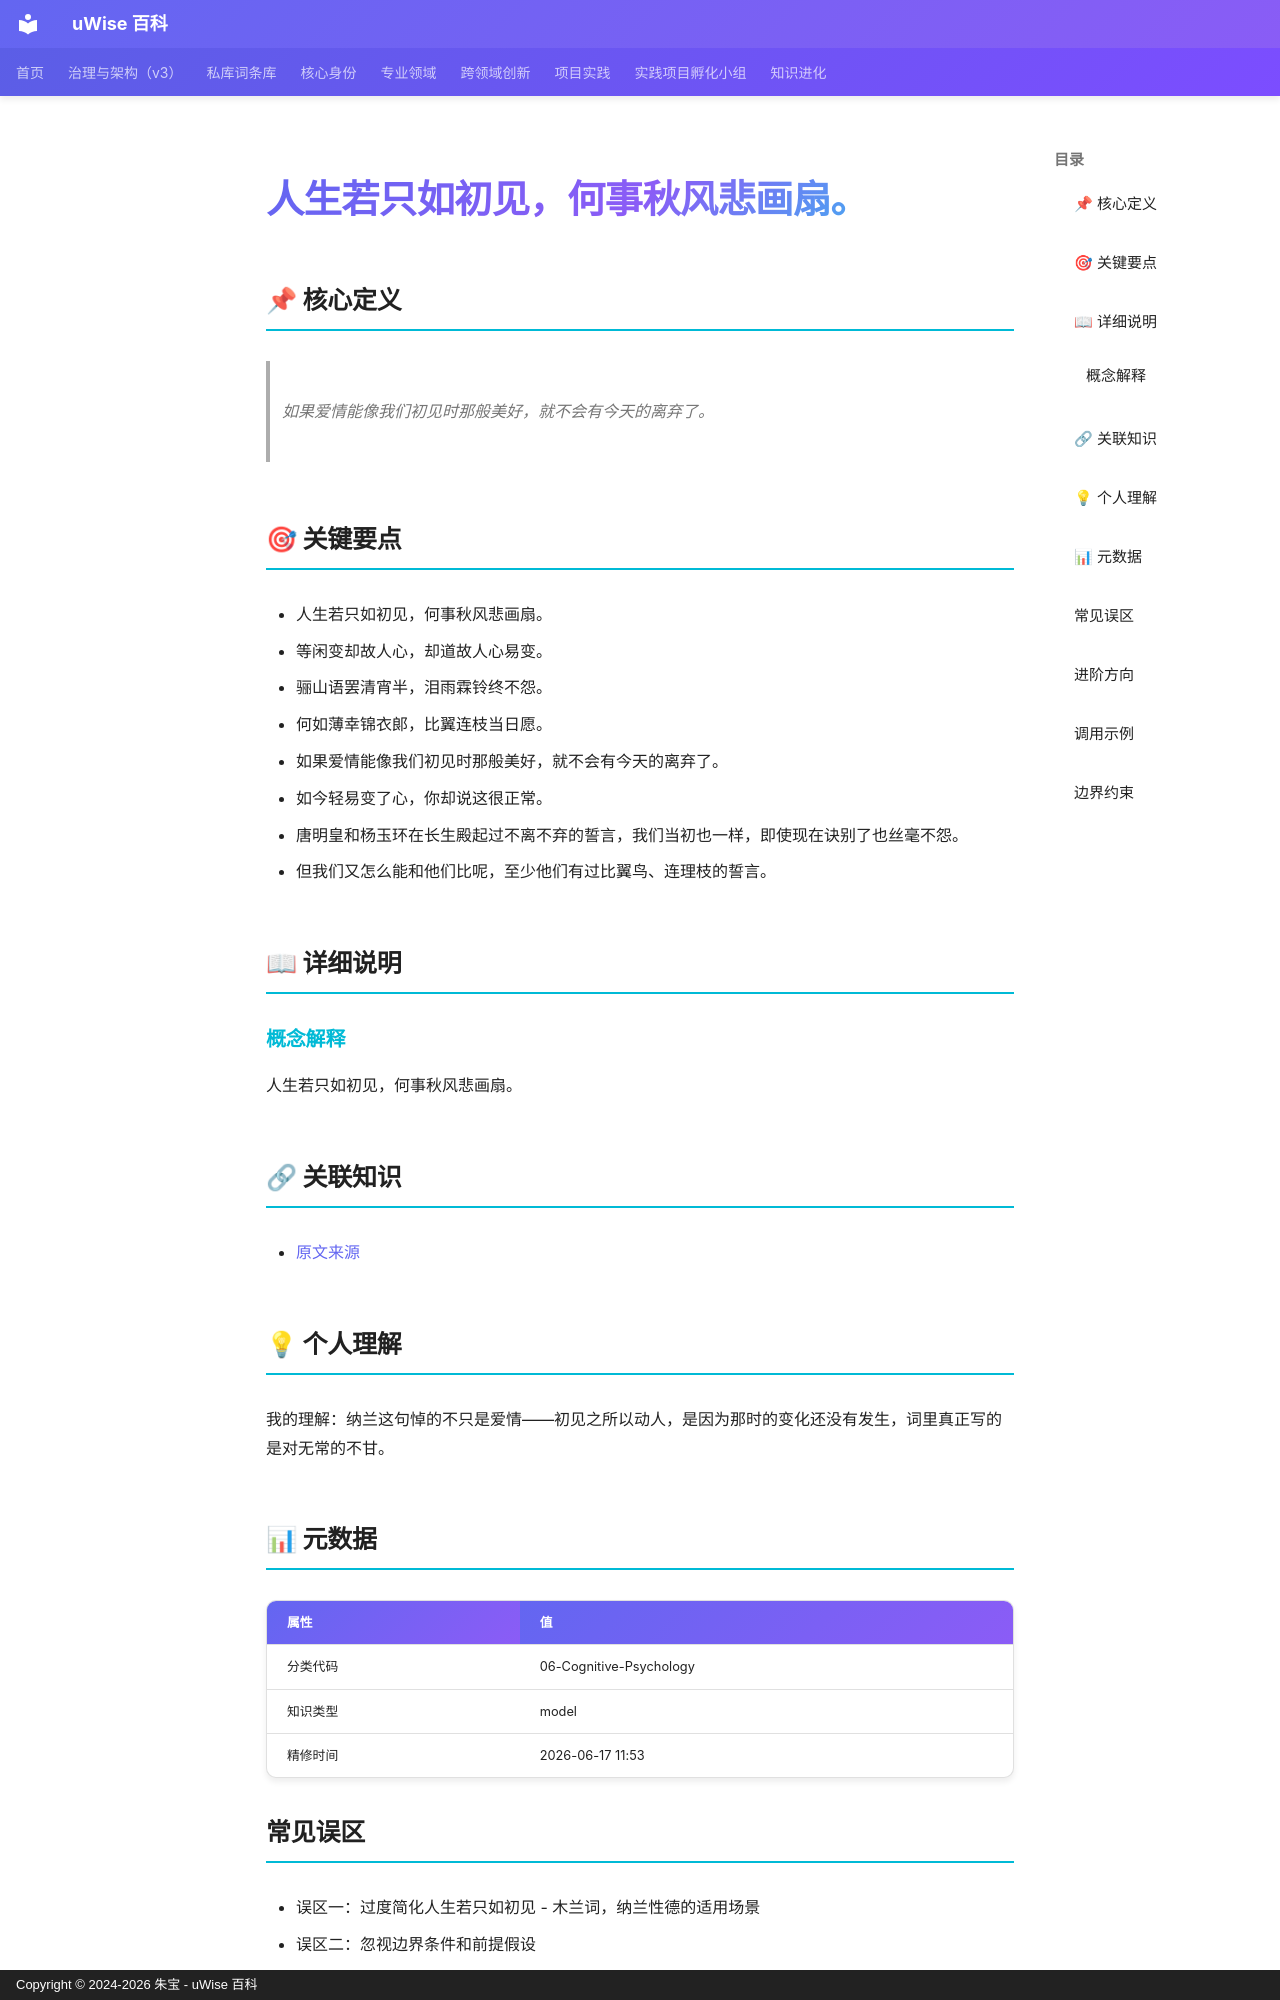

repository: zhubao315/uWise · page: vault-encyclopedia/entry-1e2ffafc/index.html · generator: mkdocs · copyright: Copyright © 2024-2026 朱宝 - uWise 百科

---
title: "人生若只如初见，何事秋风悲画扇。"
description: "如果爱情能像我们初见时那般美好，就不会有今天的离弃了。"
---

# 人生若只如初见，何事秋风悲画扇。

## 📌 核心定义

> 如果爱情能像我们初见时那般美好，就不会有今天的离弃了。

## 🎯 关键要点

- 人生若只如初见，何事秋风悲画扇。
- 等闲变却故人心，却道故人心易变。
- 骊山语罢清宵半，泪雨霖铃终不怨。
- 何如薄幸锦衣郎，比翼连枝当日愿。
- 如果爱情能像我们初见时那般美好，就不会有今天的离弃了。
- 如今轻易变了心，你却说这很正常。
- 唐明皇和杨玉环在长生殿起过不离不弃的誓言，我们当初也一样，即使现在诀别了也丝毫不怨。
- 但我们又怎么能和他们比呢，至少他们有过比翼鸟、连理枝的誓言。

## 📖 详细说明

### 概念解释
人生若只如初见，何事秋风悲画扇。


## 🔗 关联知识

- [原文来源](../entry-1e2ffafc/)

## 💡 个人理解

我的理解：纳兰这句悼的不只是爱情——初见之所以动人，是因为那时的变化还没有发生，词里真正写的是对无常的不甘。

## 📊 元数据

| 属性 | 值 |
|------|-----|
| 分类代码 | 06-Cognitive-Psychology |
| 知识类型 | model |
| 精修时间 | 2026-06-17 11:53 |

## 常见误区

- 误区一：过度简化人生若只如初见 - 木兰词，纳兰性德的适用场景
- 误区二：忽视边界条件和前提假设
- 误区三：缺乏持续迭代和反馈机制

## 进阶方向

- 深入研究人生若只如初见 - 木兰词，纳兰性德的底层原理
- 结合实际项目进行实践验证
- 与其他方法论进行交叉融合

---
